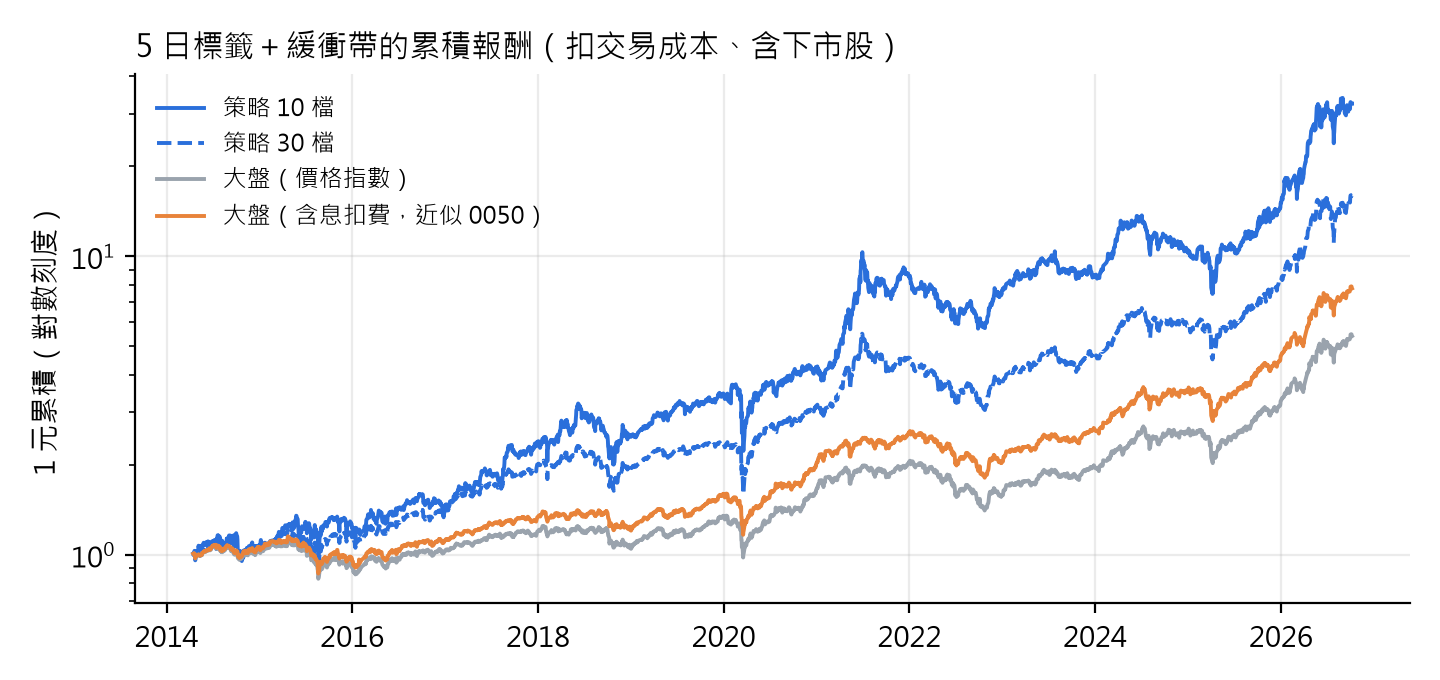

The data file committed next to this chart (first rows):
, 策略 10 檔, 策略 30 檔, 大盤（價格指數）, 大盤（含息扣費，近似 0050）
2014-04-16, 1.007, 1.001, 1.006, 1.006
2014-04-17, 1.001, 0.9961, 1.002, 1.002
2014-04-18, 1.003, 0.9991, 1.002, 1.002
2014-04-21, 1.029, 1.011, 1.008, 1.008
2014-04-22, 1.028, 1.009, 1.003, 1.003
2014-04-23, 1.019, 0.9997, 1, 1.001
2014-04-24, 0.9717, 0.9563, 0.9707, 0.9711
2014-04-25, 0.996, 0.9808, 0.9892, 0.9897
2014-04-28, 1.023, 0.9987, 0.9937, 0.9943
2014-04-29, 1.005, 0.9901, 0.9893, 0.9901
2014-04-30, 1.005, 0.9926, 0.9948, 0.9957
2014-05-02, 1.005, 0.996, 0.994, 0.995
2014-05-05, 1.018, 1.001, 0.9957, 0.9968
2014-05-06, 1.043, 1.01, 0.9981, 0.9994
2014-05-07, 1.07, 1.018, 1, 1.002
2014-05-08, 1.052, 1.006, 0.9946, 0.9961
2014-05-09, 1.051, 1.002, 0.9914, 0.9931
2014-05-12, 1.042, 0.9922, 0.9888, 0.9905
2014-05-13, 1.04, 0.9931, 0.99, 0.9919
2014-05-14, 1.041, 0.9912, 0.9905, 0.9925
2014-05-15, 1.041, 0.9939, 0.9954, 0.9976
2014-05-16, 1.067, 1.003, 0.9977, 1
2014-05-19, 1.051, 0.996, 0.9946, 0.997
2014-05-20, 1.052, 0.9988, 0.9953, 0.9977
2014-05-21, 1.051, 1.008, 1.002, 1.005
2014-05-22, 1.068, 1.017, 1.011, 1.014
2014-05-23, 1.079, 1.026, 1.012, 1.014
2014-05-26, 1.087, 1.032, 1.015, 1.018
2014-05-27, 1.095, 1.039, 1.02, 1.023
2014-05-28, 1.092, 1.039, 1.021, 1.024
2014-05-29, 1.083, 1.032, 1.018, 1.022
2014-05-30, 1.076, 1.029, 1.022, 1.025
2014-06-03, 1.078, 1.033, 1.021, 1.024
2014-06-04, 1.087, 1.039, 1.025, 1.029
2014-06-05, 1.088, 1.044, 1.024, 1.028
2014-06-06, 1.1, 1.048, 1.027, 1.031
2014-06-09, 1.091, 1.044, 1.031, 1.035
2014-06-10, 1.088, 1.045, 1.03, 1.034
2014-06-11, 1.073, 1.039, 1.028, 1.032
2014-06-12, 1.068, 1.043, 1.028, 1.033
2014-06-13, 1.106, 1.053, 1.031, 1.036
2014-06-16, 1.101, 1.049, 1.035, 1.04
2014-06-17, 1.094, 1.051, 1.039, 1.044
2014-06-18, 1.097, 1.061, 1.043, 1.049
2014-06-19, 1.097, 1.067, 1.039, 1.044
2014-06-20, 1.066, 1.05, 1.032, 1.038
2014-06-23, 1.059, 1.046, 1.034, 1.04
2014-06-24, 1.083, 1.051, 1.037, 1.043
2014-06-25, 1.094, 1.06, 1.042, 1.048
2014-06-26, 1.093, 1.061, 1.044, 1.05
2014-06-27, 1.1, 1.069, 1.05, 1.057
2014-06-30, 1.108, 1.076, 1.06, 1.067
2014-07-01, 1.097, 1.065, 1.059, 1.065
2014-07-02, 1.099, 1.068, 1.065, 1.072
2014-07-03, 1.092, 1.064, 1.062, 1.069
2014-07-04, 1.098, 1.068, 1.064, 1.071
2014-07-07, 1.112, 1.07, 1.063, 1.07
2014-07-08, 1.117, 1.072, 1.064, 1.071
2014-07-09, 1.11, 1.067, 1.069, 1.077
2014-07-10, 1.085, 1.051, 1.062, 1.069
... 2,977 more rows
